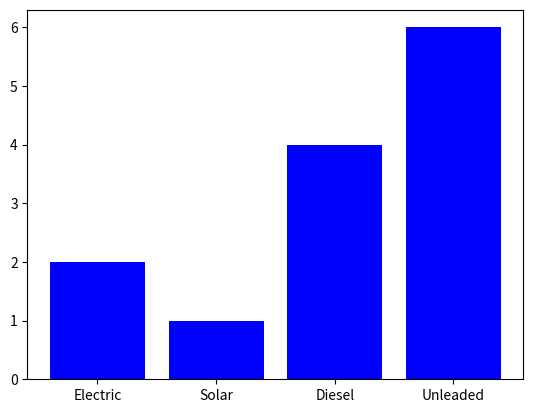

Write Python code to recreate this figure.
import matplotlib.pyplot as plt

def bar_chart(members, labels, pos):
    plt.bar(pos, numbers, color='blue')
    plt.xticks(ticks=pos, labels=labels)
    plt.show()

if __name__ == '__main__':
    numbers = [2, 1, 4, 6]
    labels = ['Electric', 'Solar', 'Diesel', 'Unleaded']
    pos = list(range(4))
    bar_chart(numbers, labels, pos)